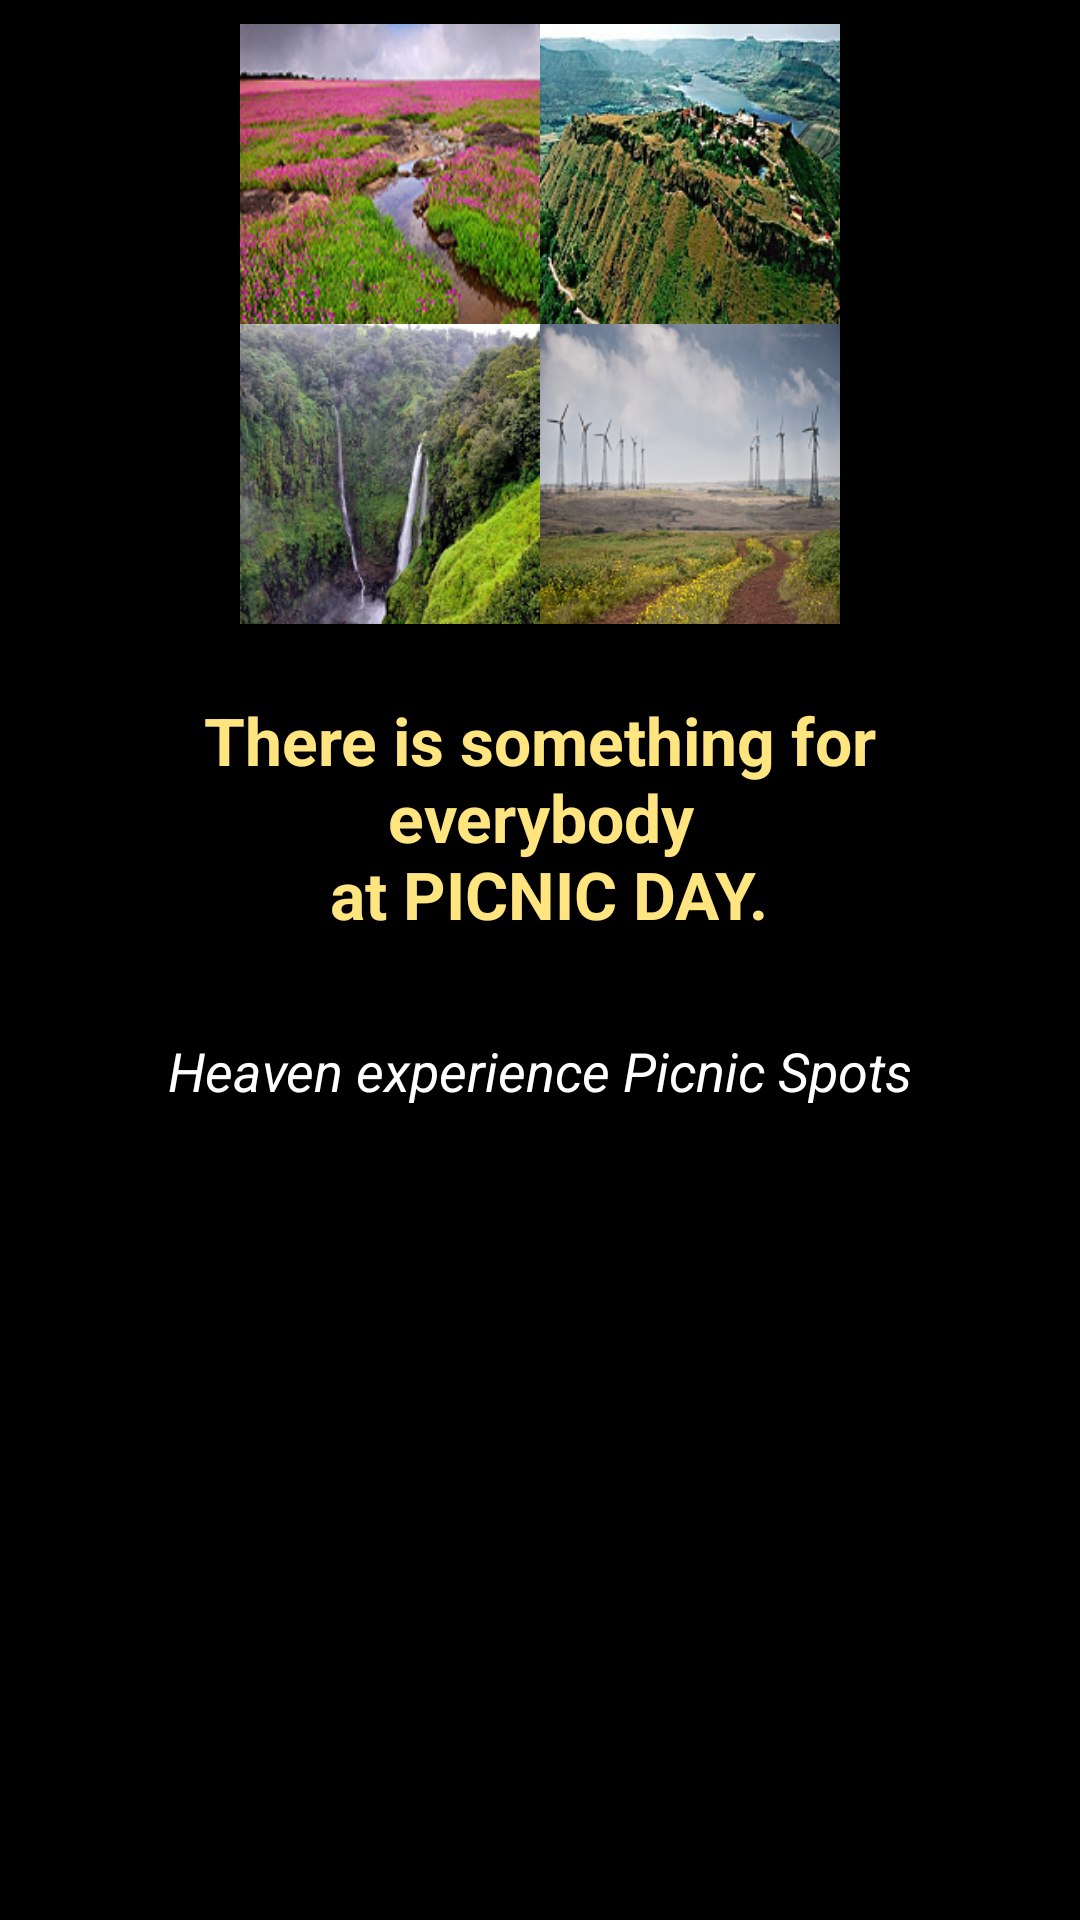

The Android layout XML behind this screen, and the referenced resources:
<!-- AndroidManifest.xml: application theme AppTheme -->
<!-- res/layout/fragment_picnic_spot_promotion.xml -->
<RelativeLayout xmlns:android="http://schemas.android.com/apk/res/android"
    xmlns:tools="http://schemas.android.com/tools"
    android:layout_width="match_parent"
    android:layout_height="match_parent"
    android:background="#000000"
    tools:context="com.example.android.discoversatara.HotelsFragment">

    <LinearLayout
        android:id="@+id/picture_layout"
        android:layout_width="wrap_content"
        android:layout_height="wrap_content"
        android:layout_centerHorizontal="true"
        android:layout_margin="8dp"
        android:orientation="vertical">

        <LinearLayout
            android:layout_width="wrap_content"
            android:layout_height="wrap_content"
            android:orientation="horizontal">

            <ImageView
                android:layout_width="100dp"
                android:layout_height="100dp"
                android:layout_gravity="center_horizontal"
                android:layout_weight="1"
                android:background="@drawable/kaas"
                android:contentDescription="@string/hotels_symbol" />

            <ImageView
                android:layout_width="100dp"
                android:layout_height="100dp"
                android:layout_gravity="center_horizontal"
                android:layout_weight="1"
                android:background="@drawable/sajjangad_fort"
                android:contentDescription="@string/hotels_symbol" />
        </LinearLayout>

        <LinearLayout
            android:layout_width="match_parent"
            android:layout_height="wrap_content"
            android:orientation="horizontal">

            <ImageView
                android:layout_width="100dp"
                android:layout_height="100dp"
                android:layout_gravity="center_horizontal"
                android:layout_weight="1"
                android:background="@drawable/toseghar"
                android:contentDescription="@string/hotels_symbol" />

            <ImageView
                android:layout_width="100dp"
                android:layout_height="100dp"
                android:layout_gravity="center_horizontal"
                android:layout_weight="1"
                android:background="@drawable/wind_farm"
                android:contentDescription="@string/hotels_symbol" />
        </LinearLayout>
    </LinearLayout>

    <TextView
        android:id="@+id/explore_hotels"
        android:layout_width="match_parent"
        android:layout_height="wrap_content"
        android:layout_below="@id/picture_layout"
        android:layout_centerInParent="true"
        android:layout_margin="16dp"
        android:gravity="center"
        android:text="@string/yes_the_last_and_the_best"
        android:textAppearance="?android:attr/textAppearanceLarge"
        android:textColor="#FFE57F"
        android:textStyle="bold"
        android:typeface="sans" />

    <TextView
        android:layout_width="match_parent"
        android:layout_height="wrap_content"
        android:layout_below="@id/explore_hotels"
        android:layout_centerInParent="true"
        android:layout_margin="16dp"
        android:gravity="center"
        android:text="@string/explor_heaven_experience_picnic_spots"
        android:textAppearance="?android:attr/textAppearanceMedium"
        android:textColor="@android:color/white"
        android:textStyle="italic" />

</RelativeLayout>
<!-- resources referenced by this layout -->
<resources>
  <!-- drawable kaas: png bitmap (drawable-hdpi, 9862 bytes) -->
  <!-- drawable sajjangad_fort: png bitmap (drawable-hdpi, 7787 bytes) -->
  <!-- drawable toseghar: png bitmap (drawable-hdpi, 7619 bytes) -->
  <!-- drawable wind_farm: png bitmap (drawable-hdpi, 6288 bytes) -->
  <string name="explor_heaven_experience_picnic_spots">Heaven experience Picnic Spots</string>
  <string name="hotels_symbol">Hotels_symbol</string>
  <string name="yes_the_last_and_the_best">There is something for everybody\n at PICNIC DAY.</string>
  <style name="AppTheme" parent="Theme.AppCompat.Light.DarkActionBar">
          
          <item name="colorPrimary">@color/colorPrimary</item>
          <item name="colorPrimaryDark">@color/colorPrimaryDark</item>
          <item name="colorAccent">@color/colorAccent</item>
      </style>
  <color name="colorPrimary">#000000</color>
  <color name="colorPrimaryDark">#000000</color>
  <color name="colorAccent">#FF4081</color>
</resources>
